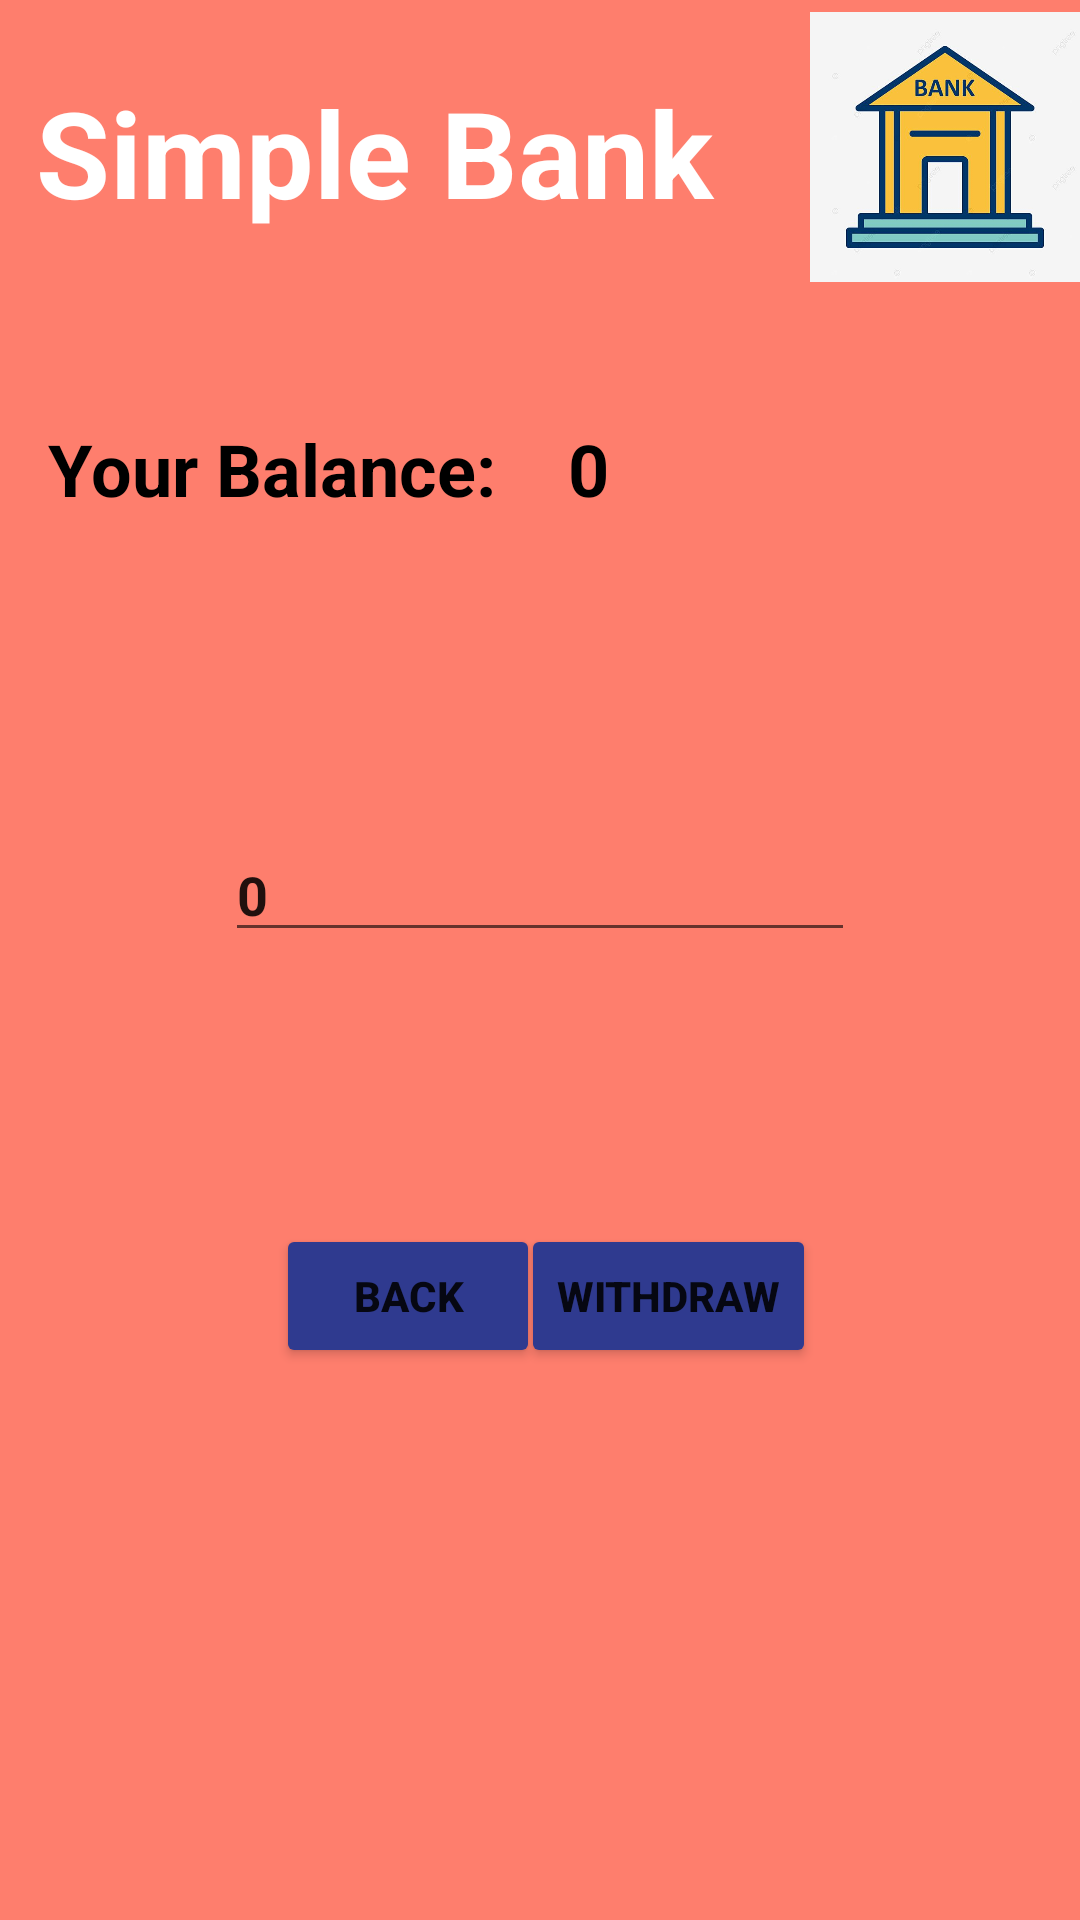

Write the Android layout XML for this screen, with the resource values it uses.
<!-- AndroidManifest.xml: application theme Theme.SimpleAtm -->
<!-- res/layout/activity_withdraw_money.xml -->
<?xml version="1.0" encoding="utf-8"?>
<androidx.constraintlayout.widget.ConstraintLayout xmlns:android="http://schemas.android.com/apk/res/android"
    xmlns:app="http://schemas.android.com/apk/res-auto"
    xmlns:tools="http://schemas.android.com/tools"
    android:layout_width="match_parent"
    android:layout_height="match_parent"
    android:background="#FE7E6D"
    android:backgroundTint="#FE7E6D"
    tools:context=".WithdrawMoney">

    <LinearLayout
        android:layout_width="match_parent"
        android:layout_height="wrap_content"
        app:layout_constraintTop_toTopOf="parent"
        tools:layout_editor_absoluteX="16dp">

        <TextView
            android:id="@+id/textView"
            android:layout_width="258dp"
            android:layout_height="73dp"
            android:layout_marginStart="12dp"
            android:layout_marginTop="24dp"
            android:text="Simple Bank"
            android:textColor="#FFFFFF"
            android:textSize="40sp"
            android:textStyle="bold"
            app:layout_constraintStart_toStartOf="parent"
            app:layout_constraintTop_toTopOf="parent" />

        <ImageView
            android:id="@+id/imageView"
            android:layout_width="135dp"
            android:layout_height="98dp"
            android:layout_weight="1"
            app:srcCompat="@drawable/bank2" />


    </LinearLayout>

    <Button
        android:id="@+id/btnBack"
        android:layout_width="wrap_content"
        android:layout_height="wrap_content"
        android:layout_marginStart="92dp"
        android:layout_marginBottom="184dp"
        android:backgroundTint="#2F3A8F"
        android:onClick="back"
        android:text="Back"
        android:textStyle="bold"
        app:layout_constraintBottom_toBottomOf="parent"
        app:layout_constraintStart_toStartOf="parent" />

    <Button
        android:id="@+id/btnWithdraw"
        android:layout_width="wrap_content"
        android:layout_height="wrap_content"
        android:layout_marginEnd="88dp"
        android:layout_marginBottom="184dp"
        android:backgroundTint="#2F3A8F"
        android:onClick="withdraw"
        android:text="Withdraw"
        android:textStyle="bold"
        app:layout_constraintBottom_toBottomOf="parent"
        app:layout_constraintEnd_toEndOf="parent" />

    <EditText
        android:id="@+id/editTextNumber"
        android:layout_width="wrap_content"
        android:layout_height="wrap_content"
        android:layout_marginTop="276dp"
        android:ems="10"
        android:hint="Entry Amount"
        android:inputType="number"
        android:text="0"
        android:textStyle="bold"
        app:layout_constraintEnd_toEndOf="parent"
        app:layout_constraintStart_toStartOf="parent"
        app:layout_constraintTop_toTopOf="parent" />

    <TextView
        android:id="@+id/textView2"
        android:layout_width="wrap_content"
        android:layout_height="wrap_content"
        android:layout_marginStart="16dp"
        android:layout_marginTop="140dp"
        android:text="Your Balance:"
        android:textColor="#000000"
        android:textSize="24sp"
        android:textStyle="bold"
        app:layout_constraintStart_toStartOf="parent"
        app:layout_constraintTop_toTopOf="parent" />

    <TextView
        android:id="@+id/money"
        android:layout_width="wrap_content"
        android:layout_height="wrap_content"
        android:layout_marginStart="24dp"
        android:layout_marginTop="140dp"
        android:text="0"
        android:textColor="#000000"
        android:textSize="24sp"
        android:textStyle="bold"
        app:layout_constraintStart_toEndOf="@+id/textView2"
        app:layout_constraintTop_toTopOf="parent" />

</androidx.constraintlayout.widget.ConstraintLayout>
<!-- resources referenced by this layout -->
<resources>
  <!-- drawable bank2: jpg bitmap (drawable, 28304 bytes) -->
  <style name="Theme.SimpleAtm" parent="Theme.MaterialComponents.DayNight.DarkActionBar">
          
          <item name="colorPrimary">@color/purple_500</item>
          <item name="colorPrimaryVariant">@color/purple_700</item>
          <item name="colorOnPrimary">@color/white</item>
          
          <item name="colorSecondary">@color/teal_200</item>
          <item name="colorSecondaryVariant">@color/teal_700</item>
          <item name="colorOnSecondary">@color/black</item>
          
          <item name="android:statusBarColor" tools:targetApi="l">?attr/colorPrimaryVariant</item>
          
      </style>
  <!-- not gathered from this repository: default colours our renderer supplied (Android Studio template values) -->
  <color name="purple_500">#FF6200EE</color>
  <color name="purple_700">#FF3700B3</color>
  <color name="teal_200">#FF03DAC5</color>
  <color name="teal_700">#FF018786</color>
  <color name="black">#FF000000</color>
  <color name="white">#FFFFFFFF</color>
</resources>
